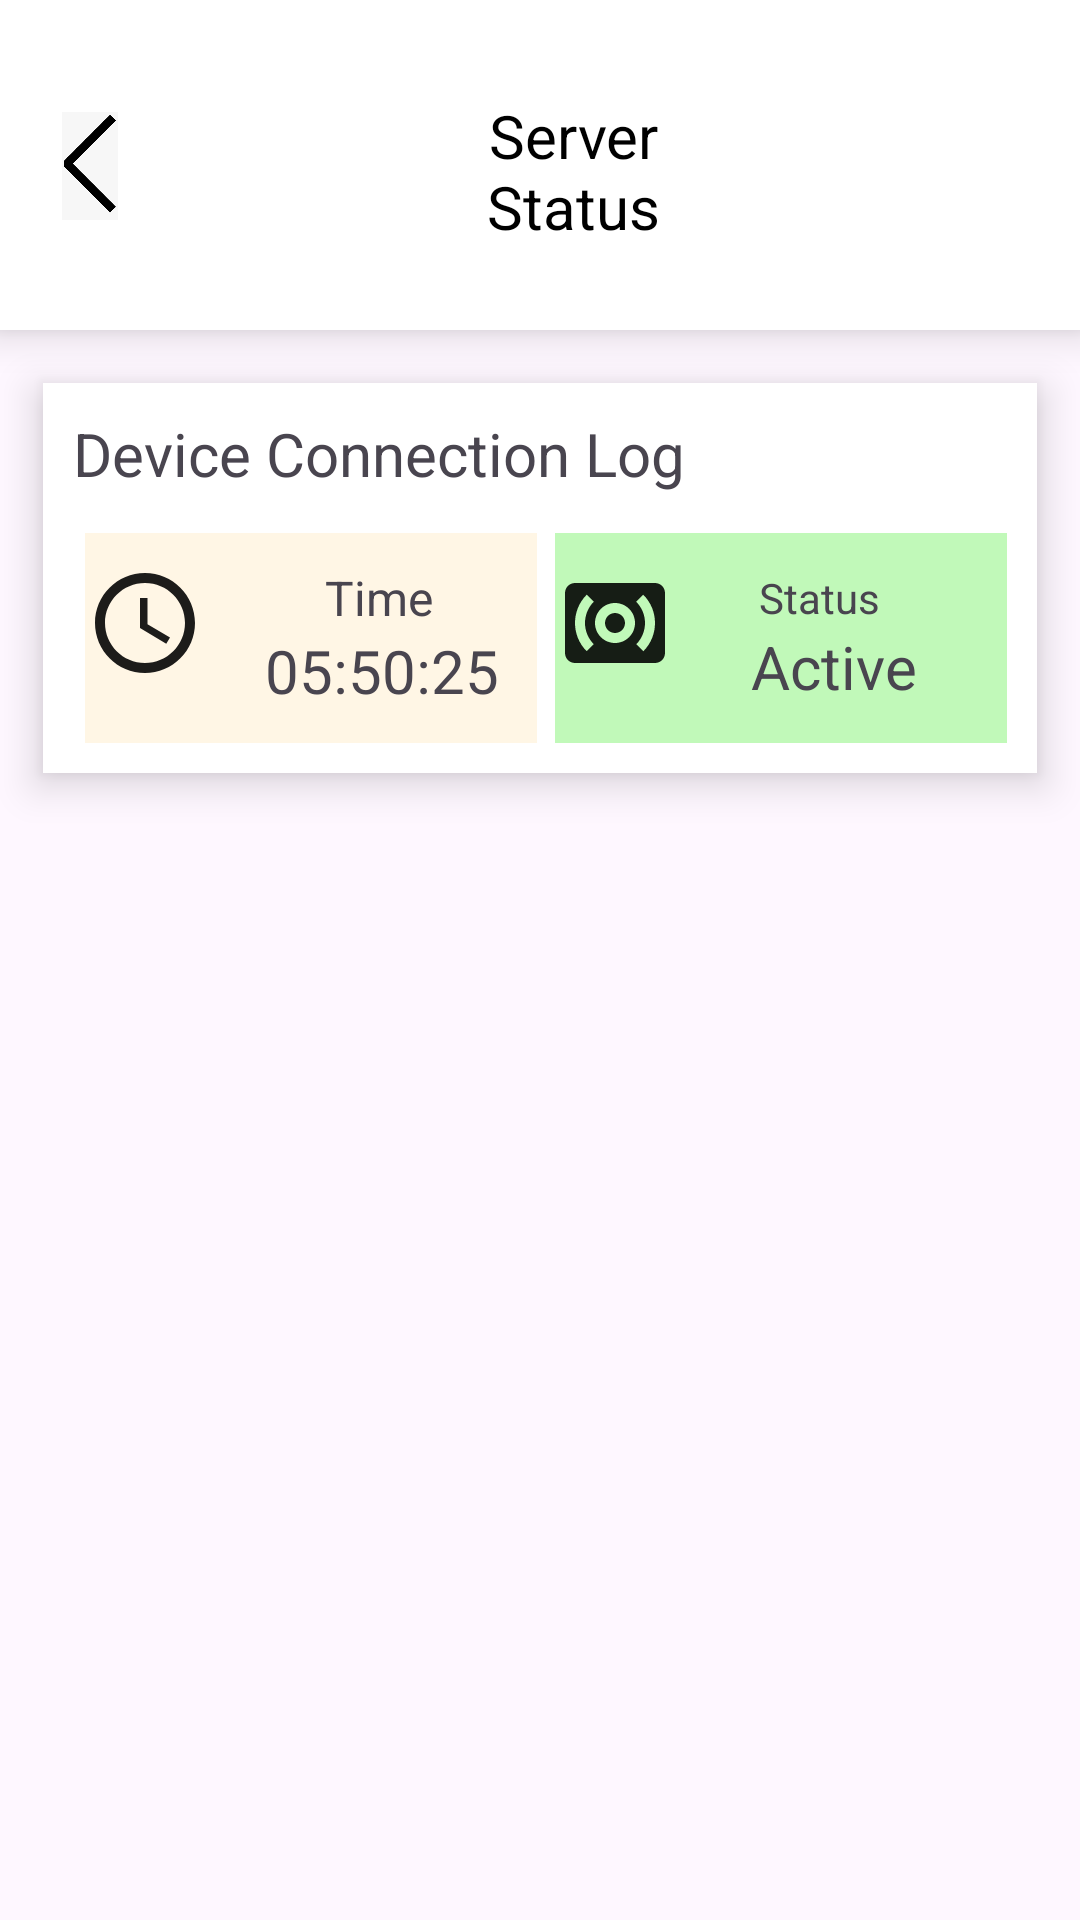

Layout XML and referenced resources for this Android screen:
<!-- AndroidManifest.xml: application theme Theme.Hrmlix -->
<!-- res/layout/fragment_server.xml -->
<?xml version="1.0" encoding="utf-8"?>
<androidx.constraintlayout.widget.ConstraintLayout xmlns:android="http://schemas.android.com/apk/res/android"
xmlns:app="http://schemas.android.com/apk/res-auto"
xmlns:tools="http://schemas.android.com/tools"
android:id="@+id/main"
android:layout_width="match_parent"
android:layout_height="match_parent"
tools:context=".ServerFragment">
<androidx.constraintlayout.widget.Guideline
    android:id="@+id/guideline_start"
    android:layout_width="wrap_content"
    android:layout_height="wrap_content"
    android:orientation="vertical"
    app:layout_constraintGuide_percent="0.04" />

<androidx.constraintlayout.widget.Guideline
    android:id="@+id/guideline_end"
    android:layout_width="wrap_content"
    android:layout_height="wrap_content"
    android:orientation="vertical"
    app:layout_constraintGuide_percent="0.96" />


<LinearLayout
    android:id="@+id/linearLayout"
    android:layout_width="match_parent"
    android:layout_height="110dp"
    android:background="@color/white"
    android:elevation="8dp"
    android:gravity="center"
    android:orientation="horizontal"
    android:paddingTop="20dp"
    tools:ignore="MissingConstraints">

    <ImageView
        android:id="@+id/backBtn"
        android:layout_width="60dp"
        android:layout_height="36dp"
        android:layout_gravity="center_vertical"
        android:layout_marginRight="80dp"
        android:layout_marginTop="-10dp"
        app:layout_constraintBottom_toBottomOf="parent"
        app:layout_constraintEnd_toStartOf="@+id/guideline_end"
        app:layout_constraintStart_toStartOf="@+id/guideline_start"
        app:layout_constraintTop_toTopOf="@+id/linearLayout"
        android:contentDescription="App logo"
        android:src="@drawable/back2" />

    <TextView
        android:id="@+id/realTime"
        android:layout_width="wrap_content"
        android:layout_height="wrap_content"
        android:layout_marginLeft="0dp"
        android:layout_marginRight="130dp"
        android:paddingStart="12dp"
        android:paddingBottom="16dp"
        android:text="Server Status"
        android:textAlignment="center"
        android:textColor="@color/black"
        android:textSize="20sp"
        android:layout_gravity="center"
        tools:ignore="RtlCompat" />
</LinearLayout>


    <LinearLayout
        android:layout_width="0dp"
        android:layout_height="wrap_content"
        android:background="@color/white"
        android:elevation="8dp"
        android:gravity="center"
        android:orientation="vertical"
        app:layout_constraintBottom_toBottomOf="parent"
        app:layout_constraintEnd_toEndOf="@+id/guideline_end"
        app:layout_constraintHorizontal_bias="0.0"
        app:layout_constraintStart_toStartOf="@+id/guideline_start"
        app:layout_constraintTop_toBottomOf="@+id/linearLayout"
        app:layout_constraintVertical_bias="0.044"
        tools:ignore="MissingConstraints">


        <LinearLayout
            android:layout_width="match_parent"
            android:layout_height="30dp"
            android:layout_marginTop="10dp">

            <TextView
                android:layout_width="wrap_content"
                android:layout_height="wrap_content"
                android:layout_marginLeft="10dp"
                android:text="Device Connection Log"
                android:textSize="20dp" />

            <Button
                android:layout_width="20dp"
                android:layout_height="20dp"
                android:layout_marginLeft="130dp"
                android:layout_marginTop="4dp"
                android:background="@drawable/refresh_button" />

        </LinearLayout>

        <LinearLayout
            android:layout_width="match_parent"
            android:layout_height="wrap_content"
            android:layout_marginTop="10dp"
            android:layout_marginBottom="10dp"
            android:orientation="horizontal">

            
            <LinearLayout
                android:layout_width="0dp"
                android:layout_height="70dp"
                android:layout_weight="1"
                android:layout_marginLeft="14dp"
                android:background="#FFF6E5"
                android:orientation="horizontal">

                <ImageView
                    android:layout_width="40dp"
                    android:layout_marginTop="10dp"
                    android:layout_height="40dp"
                    android:src="@drawable/baseline_access_time_24" />

                <LinearLayout
                    android:layout_width="wrap_content"
                    android:layout_marginLeft="20dp"
                    android:layout_height="wrap_content"
                    android:layout_gravity="center"
                    android:orientation="vertical">

                    <TextView
                        android:layout_width="wrap_content"
                        android:layout_height="wrap_content"
                        android:layout_marginLeft="20dp"
                        android:text="Time"
                        android:textAlignment="center"
                        android:textSize="16dp" />

                    <TextView
                        android:layout_width="wrap_content"
                        android:layout_height="wrap_content"
                        android:text="05:50:25"
                        android:textAlignment="center"
                        android:textSize="20dp" />
                </LinearLayout>

            </LinearLayout>

            
            <LinearLayout
                android:layout_width="0dp"
                android:layout_height="70dp"
                android:layout_weight="1"
                android:layout_marginLeft="6dp"
                android:layout_marginRight="10dp"
                android:background="#C1F9B9"
                android:orientation="horizontal">

                <ImageView
                    android:layout_width="40dp"
                    android:layout_height="40dp"
                    android:layout_marginTop="10dp"
                    android:src="@drawable/baseline_surround_sound_24" />

                <LinearLayout
                    android:layout_width="wrap_content"
                    android:layout_marginLeft="20dp"
                    android:layout_height="wrap_content"
                    android:layout_gravity="center"
                    android:orientation="vertical">

                    <TextView
                        android:layout_width="wrap_content"
                        android:layout_height="wrap_content"
                        android:layout_marginLeft="8dp"
                        android:text="Status"
                        android:textAlignment="center"
                        android:textSize="14dp" />

                    <TextView
                        android:layout_width="wrap_content"
                        android:layout_height="wrap_content"
                        android:text=" Active "
                        android:textAlignment="center"
                        android:textSize="20dp" />
                </LinearLayout>


            </LinearLayout>



        </LinearLayout>


    </LinearLayout>


</androidx.constraintlayout.widget.ConstraintLayout>
<!-- resources referenced by this layout -->
<resources>
  <!-- drawable back2: png bitmap (drawable, 862 bytes) -->
  <!-- drawable baseline_access_time_24 (drawable) -->
  <vector xmlns:android="http://schemas.android.com/apk/res/android" android:alpha="0.89" android:height="24dp" android:tint="#000000" android:viewportHeight="24" android:viewportWidth="24" android:width="24dp">
        
      <path android:fillColor="@android:color/white" android:pathData="M11.99,2C6.47,2 2,6.48 2,12s4.47,10 9.99,10C17.52,22 22,17.52 22,12S17.52,2 11.99,2zM12,20c-4.42,0 -8,-3.58 -8,-8s3.58,-8 8,-8 8,3.58 8,8 -3.58,8 -8,8z"/>
        
      <path android:fillColor="@android:color/white" android:pathData="M12.5,7H11v6l5.25,3.15 0.75,-1.23 -4.5,-2.67z"/>
      
  </vector>
  <!-- drawable baseline_surround_sound_24 (drawable) -->
  <vector xmlns:android="http://schemas.android.com/apk/res/android" android:alpha="0.89" android:height="24dp" android:tint="#000000" android:viewportHeight="24" android:viewportWidth="24" android:width="24dp">
        
      <path android:fillColor="@android:color/white" android:pathData="M20,4L4,4c-1.1,0 -2,0.9 -2,2v12c0,1.1 0.9,2 2,2h16c1.1,0 2,-0.9 2,-2L22,6c0,-1.1 -0.9,-2 -2,-2zM7.76,16.24l-1.41,1.41C4.78,16.1 4,14.05 4,12c0,-2.05 0.78,-4.1 2.34,-5.66l1.41,1.41C6.59,8.93 6,10.46 6,12s0.59,3.07 1.76,4.24zM12,16c-2.21,0 -4,-1.79 -4,-4s1.79,-4 4,-4 4,1.79 4,4 -1.79,4 -4,4zM17.66,17.66l-1.41,-1.41C17.41,15.07 18,13.54 18,12s-0.59,-3.07 -1.76,-4.24l1.41,-1.41C19.22,7.9 20,9.95 20,12c0,2.05 -0.78,4.1 -2.34,5.66zM12,10c-1.1,0 -2,0.9 -2,2s0.9,2 2,2 2,-0.9 2,-2 -0.9,-2 -2,-2z"/>
      
  </vector>
  <style name="Theme.Hrmlix" parent="Base.Theme.Hrmlix" />
  <style name="Base.Theme.Hrmlix" parent="Theme.Material3.DayNight.NoActionBar">
          
          
      </style>
  <!-- not gathered from this repository: default colours our renderer supplied (Android Studio template values) -->
  <color name="black">#FF000000</color>
  <color name="white">#FFFFFFFF</color>
</resources>
